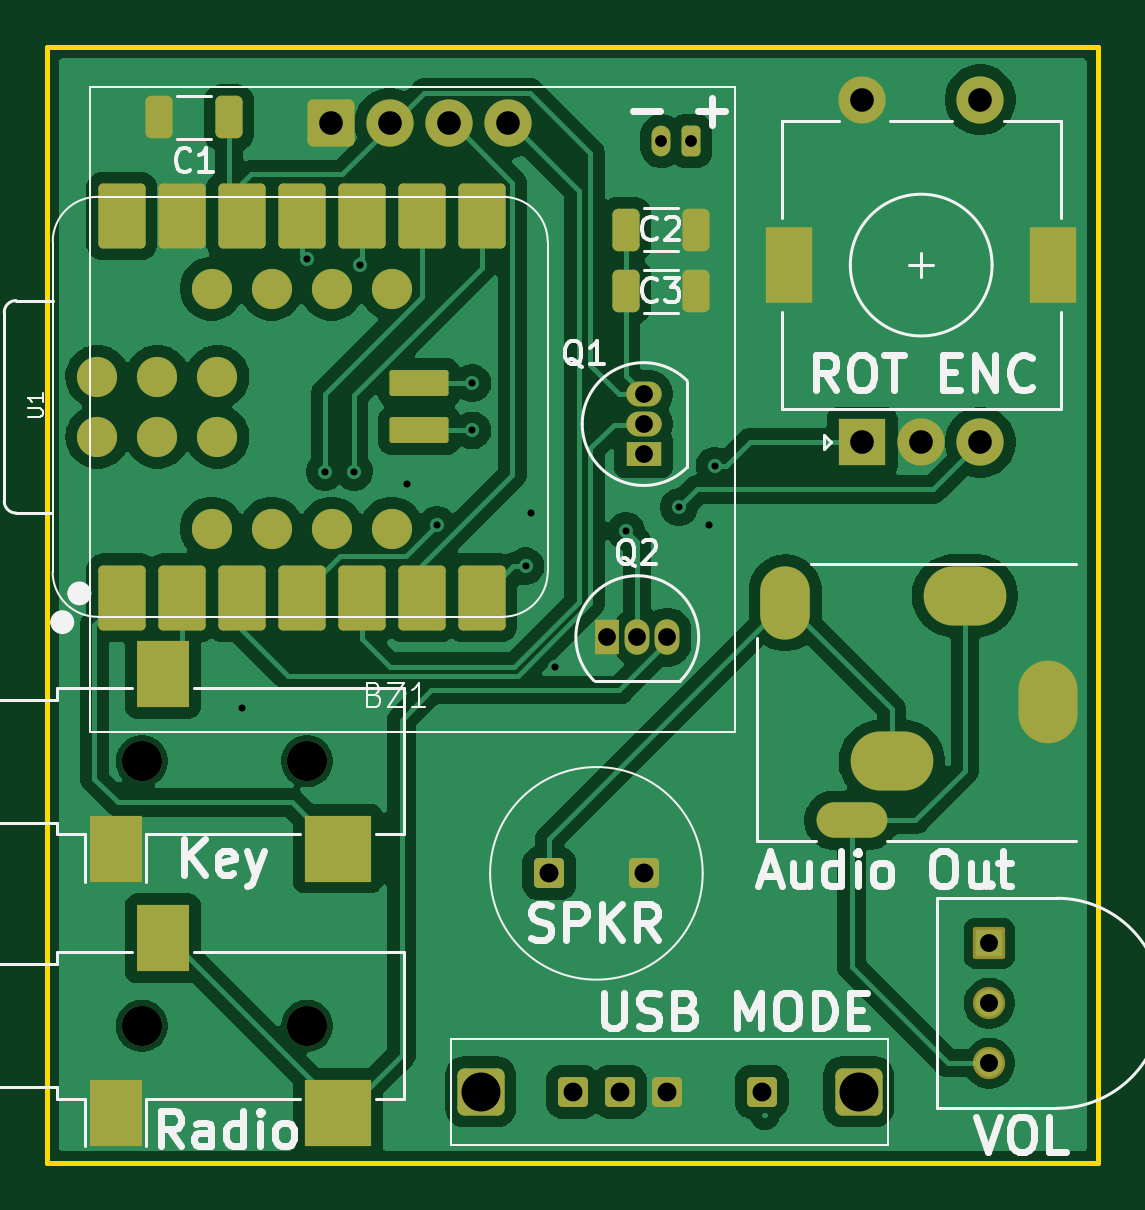
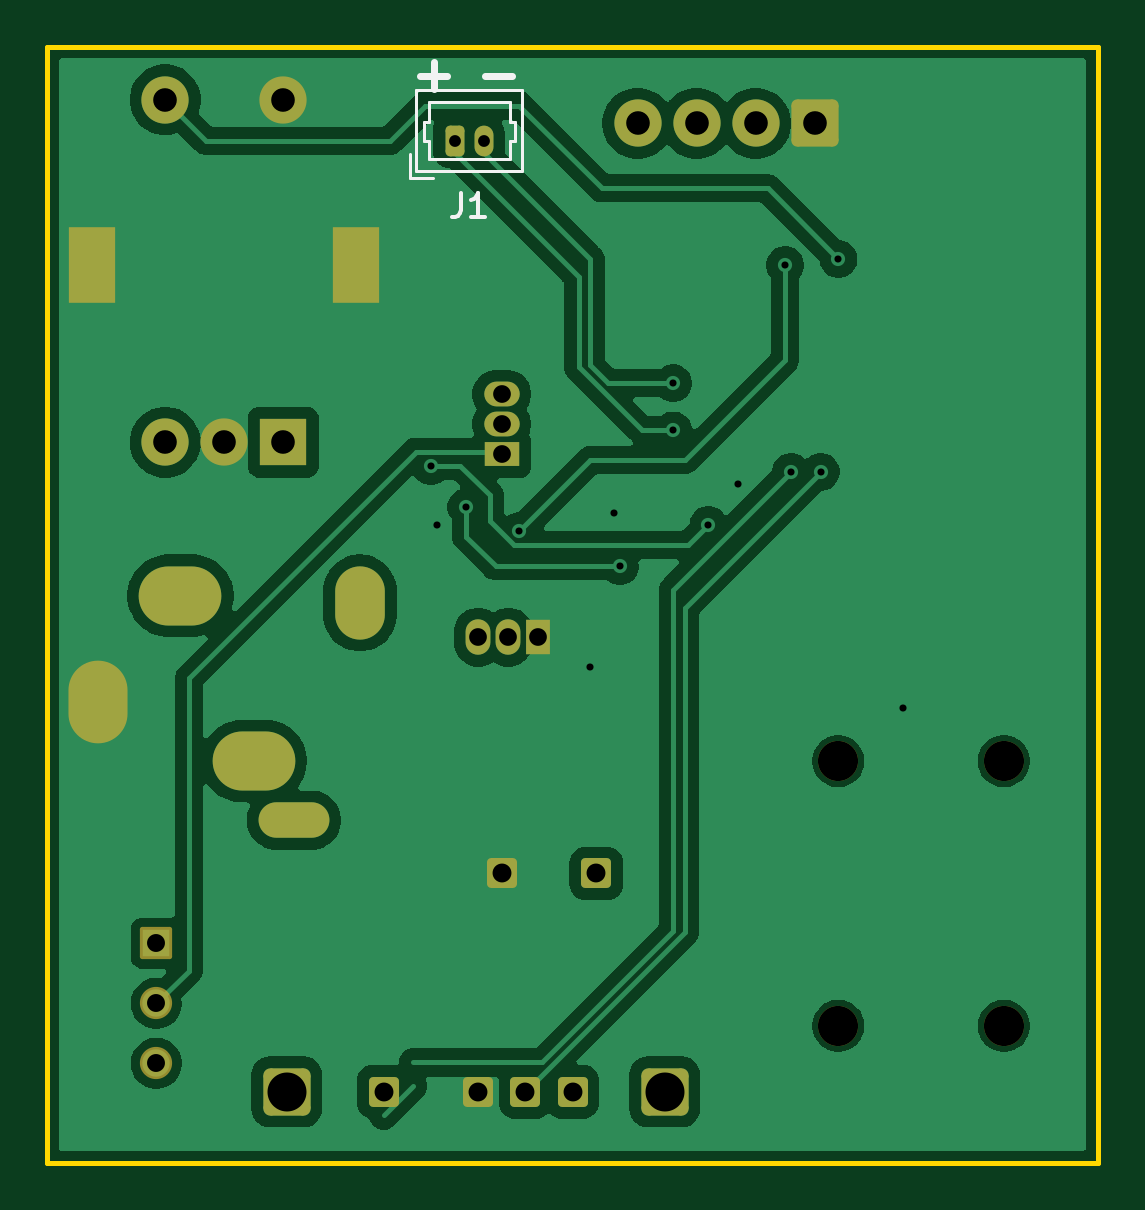
Circuit board: 11 layer files. Board 44.5 x 47.2 mm.
- bottom_copper: micro-keyer-B_Cu.gbr (62758 bytes)
- bottom_mask: micro-keyer-B_Mask.gbr (3200 bytes)
- paste: micro-keyer-B_Paste.gbr (456 bytes)
- bottom_silk: micro-keyer-B_Silkscreen.gbr (2121 bytes)
- outline: micro-keyer-Edge_Cuts.gbr (613 bytes)
- top_copper: micro-keyer-F_Cu.gbr (92713 bytes)
- top_mask: micro-keyer-F_Mask.gbr (4960 bytes)
- paste: micro-keyer-F_Paste.gbr (2814 bytes)
- top_silk: micro-keyer-F_Silkscreen.gbr (33426 bytes)
- drill: micro-keyer-NPTH.drl (384 bytes)
- drill: micro-keyer-PTH.drl (1699 bytes)

=== bottom_copper: micro-keyer-B_Cu.gbr (62758 bytes, source omitted) ===
=== bottom_mask: micro-keyer-B_Mask.gbr (3200 bytes, source withheld) ===
=== paste: micro-keyer-B_Paste.gbr ===
%TF.GenerationSoftware,KiCad,Pcbnew,10.0.5*%
%TF.CreationDate,2026-08-09T20:38:01-07:00*%
%TF.ProjectId,micro-keyer,6d696372-6f2d-46b6-9579-65722e6b6963,rev?*%
%TF.SameCoordinates,Original*%
%TF.FileFunction,Paste,Bot*%
%TF.FilePolarity,Positive*%
%FSLAX46Y46*%
G04 Gerber Fmt 4.6, Leading zero omitted, Abs format (unit mm)*
G04 Created by KiCad (PCBNEW 10.0.5) date 2026-08-09 20:38:01*
%MOMM*%
%LPD*%
G01*
G04 APERTURE LIST*
G04 APERTURE END LIST*
M02*

=== bottom_silk: micro-keyer-B_Silkscreen.gbr ===
%TF.GenerationSoftware,KiCad,Pcbnew,10.0.5*%
%TF.CreationDate,2026-08-09T20:38:02-07:00*%
%TF.ProjectId,micro-keyer,6d696372-6f2d-46b6-9579-65722e6b6963,rev?*%
%TF.SameCoordinates,Original*%
%TF.FileFunction,Legend,Bot*%
%TF.FilePolarity,Positive*%
%FSLAX46Y46*%
G04 Gerber Fmt 4.6, Leading zero omitted, Abs format (unit mm)*
G04 Created by KiCad (PCBNEW 10.0.5) date 2026-08-09 20:38:02*
%MOMM*%
%LPD*%
G01*
G04 APERTURE LIST*
%ADD10C,0.300000*%
%ADD11C,0.150000*%
%ADD12C,0.120000*%
G04 APERTURE END LIST*
D10*
X160304510Y-77479400D02*
X161447368Y-77479400D01*
X163054510Y-77479400D02*
X164197368Y-77479400D01*
X163625939Y-78050828D02*
X163625939Y-76907971D01*
D11*
X162463333Y-82454819D02*
X162463333Y-83169104D01*
X162463333Y-83169104D02*
X162510952Y-83311961D01*
X162510952Y-83311961D02*
X162606190Y-83407200D01*
X162606190Y-83407200D02*
X162749047Y-83454819D01*
X162749047Y-83454819D02*
X162844285Y-83454819D01*
X161463333Y-83454819D02*
X162034761Y-83454819D01*
X161749047Y-83454819D02*
X161749047Y-82454819D01*
X161749047Y-82454819D02*
X161844285Y-82597676D01*
X161844285Y-82597676D02*
X161939523Y-82692914D01*
X161939523Y-82692914D02*
X162034761Y-82740533D01*
%TO.C,J1*%
D12*
X160200000Y-79450000D02*
X160400000Y-79450000D01*
X160200000Y-80250000D02*
X160200000Y-79450000D01*
X160400000Y-78600000D02*
X162125000Y-78600000D01*
X160400000Y-79450000D02*
X160400000Y-78600000D01*
X160400000Y-80250000D02*
X160200000Y-80250000D01*
X160400000Y-81000000D02*
X160400000Y-80250000D01*
X162125000Y-81000000D02*
X160400000Y-81000000D01*
X162125000Y-81000000D02*
X163850000Y-81000000D01*
X163850000Y-78600000D02*
X162125000Y-78600000D01*
X163850000Y-79450000D02*
X163850000Y-78600000D01*
X163850000Y-80250000D02*
X164050000Y-80250000D01*
X163850000Y-81000000D02*
X163850000Y-80250000D01*
X164050000Y-79450000D02*
X163850000Y-79450000D01*
X164050000Y-80250000D02*
X164050000Y-79450000D01*
X164650000Y-81800000D02*
X163650000Y-81800000D01*
X164650000Y-81800000D02*
X164650000Y-80800000D01*
X159890000Y-78090000D02*
X164360000Y-78090000D01*
X164360000Y-81510000D01*
X159890000Y-81510000D01*
X159890000Y-78090000D01*
%TD*%
M02*

=== outline: micro-keyer-Edge_Cuts.gbr ===
%TF.GenerationSoftware,KiCad,Pcbnew,10.0.5*%
%TF.CreationDate,2026-08-09T20:38:02-07:00*%
%TF.ProjectId,micro-keyer,6d696372-6f2d-46b6-9579-65722e6b6963,rev?*%
%TF.SameCoordinates,Original*%
%TF.FileFunction,Profile,NP*%
%FSLAX46Y46*%
G04 Gerber Fmt 4.6, Leading zero omitted, Abs format (unit mm)*
G04 Created by KiCad (PCBNEW 10.0.5) date 2026-08-09 20:38:02*
%MOMM*%
%LPD*%
G01*
G04 APERTURE LIST*
%TA.AperFunction,Profile*%
%ADD10C,0.200000*%
%TD*%
G04 APERTURE END LIST*
D10*
X135500000Y-76250000D02*
X180000000Y-76250000D01*
X180000000Y-123500000D01*
X135500000Y-123500000D01*
X135500000Y-76250000D01*
M02*

=== top_copper: micro-keyer-F_Cu.gbr (92713 bytes, source omitted) ===
=== top_mask: micro-keyer-F_Mask.gbr ===
%TF.GenerationSoftware,KiCad,Pcbnew,10.0.5*%
%TF.CreationDate,2026-08-09T20:38:02-07:00*%
%TF.ProjectId,micro-keyer,6d696372-6f2d-46b6-9579-65722e6b6963,rev?*%
%TF.SameCoordinates,Original*%
%TF.FileFunction,Soldermask,Top*%
%TF.FilePolarity,Negative*%
%FSLAX46Y46*%
G04 Gerber Fmt 4.6, Leading zero omitted, Abs format (unit mm)*
G04 Created by KiCad (PCBNEW 10.0.5) date 2026-08-09 20:38:02*
%MOMM*%
%LPD*%
G01*
G04 APERTURE LIST*
G04 Aperture macros list*
%AMRoundRect*
0 Rectangle with rounded corners*
0 $1 Rounding radius*
0 $2 $3 $4 $5 $6 $7 $8 $9 X,Y pos of 4 corners*
0 Add a 4 corners polygon primitive as box body*
4,1,4,$2,$3,$4,$5,$6,$7,$8,$9,$2,$3,0*
0 Add four circle primitives for the rounded corners*
1,1,$1+$1,$2,$3*
1,1,$1+$1,$4,$5*
1,1,$1+$1,$6,$7*
1,1,$1+$1,$8,$9*
0 Add four rect primitives between the rounded corners*
20,1,$1+$1,$2,$3,$4,$5,0*
20,1,$1+$1,$4,$5,$6,$7,0*
20,1,$1+$1,$6,$7,$8,$9,0*
20,1,$1+$1,$8,$9,$2,$3,0*%
G04 Aperture macros list end*
%ADD10RoundRect,0.102000X-0.580000X0.580000X-0.580000X-0.580000X0.580000X-0.580000X0.580000X0.580000X0*%
%ADD11C,1.364000*%
%ADD12R,1.500000X1.050000*%
%ADD13O,1.500000X1.050000*%
%ADD14RoundRect,0.300000X-0.700000X-0.700000X0.700000X-0.700000X0.700000X0.700000X-0.700000X0.700000X0*%
%ADD15RoundRect,0.190500X-0.444500X-0.444500X0.444500X-0.444500X0.444500X0.444500X-0.444500X0.444500X0*%
%ADD16RoundRect,0.250000X0.325000X0.650000X-0.325000X0.650000X-0.325000X-0.650000X0.325000X-0.650000X0*%
%ADD17R,1.050000X1.500000*%
%ADD18O,1.050000X1.500000*%
%ADD19RoundRect,0.250000X-0.325000X-0.650000X0.325000X-0.650000X0.325000X0.650000X-0.325000X0.650000X0*%
%ADD20R,2.000000X2.000000*%
%ADD21C,2.000000*%
%ADD22R,2.000000X3.200000*%
%ADD23C,1.700000*%
%ADD24R,2.200000X2.800000*%
%ADD25R,2.800000X2.800000*%
%ADD26RoundRect,0.250000X-0.750000X-0.750000X0.750000X-0.750000X0.750000X0.750000X-0.750000X0.750000X0*%
%ADD27RoundRect,0.200000X-0.800000X1.175000X-0.800000X-1.175000X0.800000X-1.175000X0.800000X1.175000X0*%
%ADD28RoundRect,0.200000X0.800000X-1.175000X0.800000X1.175000X-0.800000X1.175000X-0.800000X-1.175000X0*%
%ADD29RoundRect,0.110000X-1.140000X-0.440000X1.140000X-0.440000X1.140000X0.440000X-1.140000X0.440000X0*%
%ADD30O,2.500000X3.500000*%
%ADD31O,3.000000X1.500000*%
%ADD32O,3.500000X2.500000*%
%ADD33O,2.100000X3.100000*%
%ADD34RoundRect,0.200000X0.200000X0.450000X-0.200000X0.450000X-0.200000X-0.450000X0.200000X-0.450000X0*%
%ADD35O,0.800000X1.300000*%
G04 APERTURE END LIST*
D10*
%TO.C,RV1*%
X175380000Y-114210000D03*
D11*
X175380000Y-116750000D03*
X175380000Y-119290000D03*
%TD*%
D12*
%TO.C,Q1*%
X160750000Y-93500000D03*
D13*
X160750000Y-92230000D03*
X160750000Y-90960000D03*
%TD*%
D14*
%TO.C,SW2*%
X153850000Y-120500000D03*
X169850000Y-120500000D03*
D15*
X157750000Y-120500000D03*
X159750000Y-120500000D03*
X161750000Y-120500000D03*
X165750000Y-120500000D03*
%TD*%
D16*
%TO.C,C1*%
X143200000Y-79250000D03*
X140250000Y-79250000D03*
%TD*%
D17*
%TO.C,Q2*%
X159210000Y-101250000D03*
D18*
X160480000Y-101250000D03*
X161750000Y-101250000D03*
%TD*%
D19*
%TO.C,C2*%
X160000000Y-84000000D03*
X162950000Y-84000000D03*
%TD*%
D20*
%TO.C,SW1*%
X170000000Y-93000000D03*
D21*
X175000000Y-93000000D03*
X172500000Y-93000000D03*
D22*
X166900000Y-85500000D03*
X178100000Y-85500000D03*
D21*
X175000000Y-78500000D03*
X170000000Y-78500000D03*
%TD*%
D23*
%TO.C,J3*%
X139500000Y-106500000D03*
X146500000Y-106500000D03*
D24*
X140400000Y-102800000D03*
X138400000Y-110200000D03*
D25*
X147800000Y-110200000D03*
%TD*%
D15*
%TO.C,BZ1*%
X156750000Y-111250000D03*
X160750000Y-111250000D03*
%TD*%
D26*
%TO.C,SSD1*%
X147500000Y-79500000D03*
D21*
X150000000Y-79500000D03*
X152500000Y-79500000D03*
X155000000Y-79500000D03*
%TD*%
D27*
%TO.C,U1*%
X138655189Y-99582500D03*
X141195189Y-99582500D03*
X143735189Y-99582500D03*
X146275189Y-99582500D03*
X148815189Y-99582500D03*
X151355189Y-99582500D03*
X153895189Y-99582500D03*
D28*
X153895189Y-83417500D03*
X151355189Y-83417500D03*
X148815189Y-83417500D03*
X146275189Y-83417500D03*
X143735189Y-83417500D03*
X141195189Y-83417500D03*
X138655189Y-83417500D03*
D23*
X142465189Y-86499006D03*
X145005189Y-86499006D03*
X147545189Y-86499006D03*
X150085189Y-86499006D03*
X150085189Y-96659006D03*
X147545189Y-96659006D03*
X145005189Y-96659006D03*
X142465189Y-96659006D03*
X137625189Y-92770000D03*
X137625189Y-90230000D03*
X140165189Y-92770000D03*
X140165189Y-90230000D03*
X142705189Y-92770000D03*
X142705189Y-90230000D03*
D29*
X151250000Y-92500000D03*
X151250000Y-90500000D03*
%TD*%
D23*
%TO.C,J4*%
X139500000Y-117700000D03*
X146500000Y-117700000D03*
D24*
X140400000Y-114000000D03*
X138400000Y-121400000D03*
D25*
X147800000Y-121400000D03*
%TD*%
D30*
%TO.C,J2*%
X177850000Y-104000000D03*
D31*
X169550000Y-109000000D03*
D32*
X171250000Y-106500000D03*
X174350000Y-99500000D03*
D33*
X166750000Y-99800000D03*
%TD*%
D19*
%TO.C,C3*%
X160000000Y-86600000D03*
X162950000Y-86600000D03*
%TD*%
D34*
%TO.C,J1*%
X162750000Y-80250000D03*
D35*
X161500000Y-80250000D03*
%TD*%
M02*

=== paste: micro-keyer-F_Paste.gbr (2814 bytes, source withheld) ===
=== top_silk: micro-keyer-F_Silkscreen.gbr (33426 bytes, source omitted) ===
=== drill: micro-keyer-NPTH.drl ===
M48
; DRILL file KiCad 10.0.5 date 2026-08-09T20:37:59
; FORMAT={-:-/ absolute / metric / decimal}
; #@! TF.CreationDate,2026-08-09T20:37:59-07:00
; #@! TF.GenerationSoftware,Kicad,Pcbnew,10.0.5
; #@! TF.FileFunction,NonPlated,1,2,NPTH
FMAT,2
METRIC
; #@! TA.AperFunction,NonPlated,NPTH,ComponentDrill
T1C1.700
%
G90
G05
T1
X139.5Y-106.5
X139.5Y-117.7
X146.5Y-106.5
X146.5Y-117.7
M30

=== drill: micro-keyer-PTH.drl ===
M48
; DRILL file KiCad 10.0.5 date 2026-08-09T20:37:59
; FORMAT={-:-/ absolute / metric / decimal}
; #@! TF.CreationDate,2026-08-09T20:37:59-07:00
; #@! TF.GenerationSoftware,Kicad,Pcbnew,10.0.5
; #@! TF.FileFunction,Plated,1,2,PTH
FMAT,2
METRIC
; #@! TA.AperFunction,Plated,PTH,ViaDrill
T1C0.300
; #@! TA.AperFunction,Plated,PTH,ComponentDrill
T2C0.500
; #@! TA.AperFunction,Plated,PTH,ComponentDrill
T3C0.750
; #@! TA.AperFunction,Plated,PTH,ComponentDrill
T4C0.760
; #@! TA.AperFunction,Plated,PTH,ComponentDrill
T5C0.800
; #@! TA.AperFunction,Plated,PTH,ComponentDrill
T6C1.000
; #@! TA.AperFunction,Plated,PTH,ComponentDrill
T7C1.500
; #@! TA.AperFunction,Plated,PTH,ComponentDrill
T8C1.650
%
G90
G05
T1
X143.75Y-104.25
X146.5Y-85.25
X147.25Y-94.25
X148.5Y-94.25
X148.75Y-85.5
X150.75Y-94.75
X152.0Y-96.5
X153.5Y-90.5
X153.5Y-92.5
X155.75Y-98.25
X156.0Y-96.0
X157.0Y-102.5
X160.0Y-96.75
X162.25Y-95.75
X163.5Y-96.5
X163.75Y-94.0
T2
X161.5Y-80.25
X162.75Y-80.25
T3
X159.21Y-101.25
X160.48Y-101.25
X160.75Y-90.96
X160.75Y-92.23
X160.75Y-93.5
X161.75Y-101.25
T4
X175.38Y-114.21
X175.38Y-116.75
X175.38Y-119.29
T5
X156.75Y-111.25
X157.75Y-120.5
X159.75Y-120.5
X160.75Y-111.25
X161.75Y-120.5
X165.75Y-120.5
T6
X147.5Y-79.5
X150.0Y-79.5
X152.5Y-79.5
X155.0Y-79.5
X170.0Y-78.5
X170.0Y-93.0
X172.5Y-93.0
X175.0Y-78.5
X175.0Y-93.0
T8
X153.85Y-120.5
X169.85Y-120.5
T6
G00X166.75Y-99.3
M15
G01X166.75Y-100.3
M16
G05
G00X170.05Y-109.0
M15
G01X169.05Y-109.0
M16
G05
G00X171.75Y-106.5
M15
G01X170.75Y-106.5
M16
G05
G00X174.85Y-99.5
M15
G01X173.85Y-99.5
M16
G05
G00X177.85Y-104.5
M15
G01X177.85Y-103.5
M16
G05
T7
G00X166.9Y-86.15
M15
G01X166.9Y-84.85
M16
G05
G00X178.1Y-86.15
M15
G01X178.1Y-84.85
M16
G05
M30
